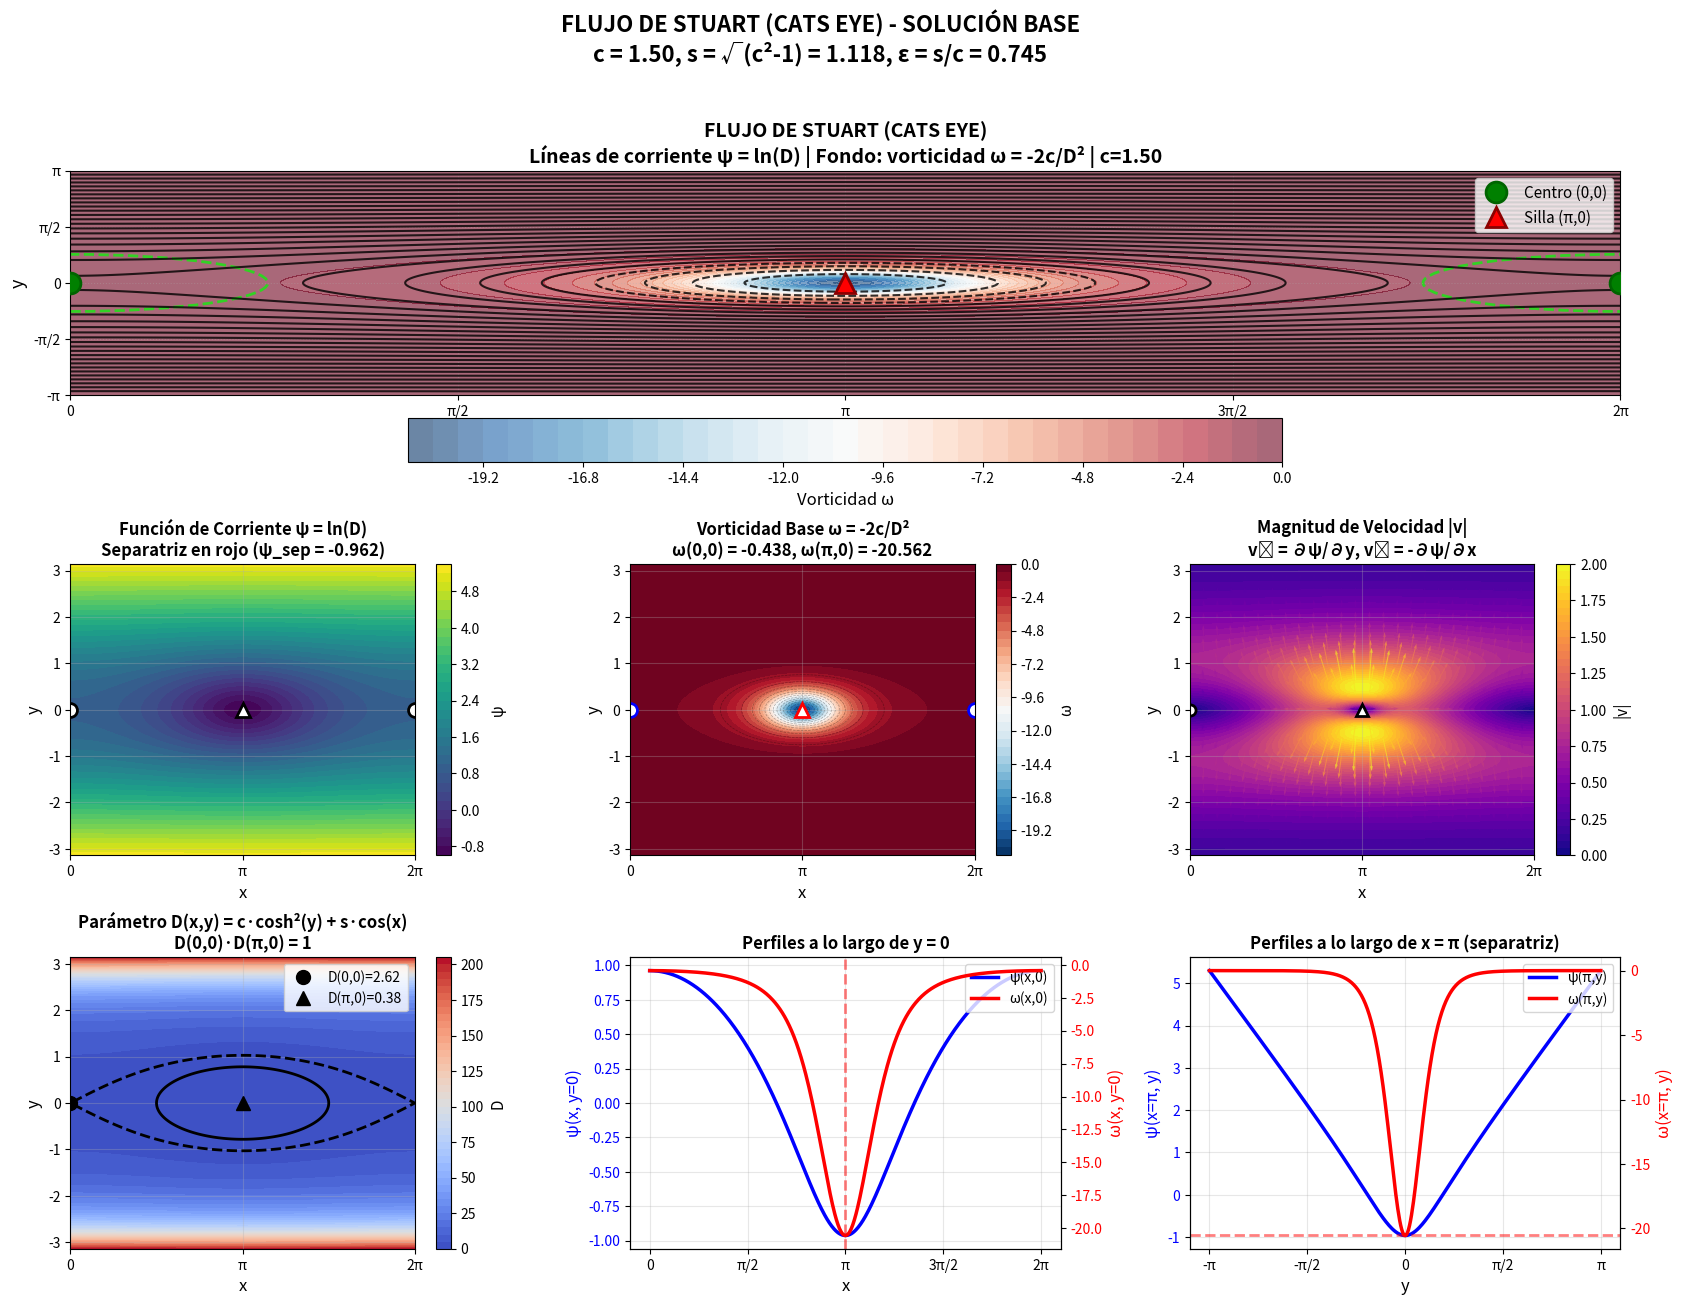

The script that saved this image:
"""
VISUALIZACIÓN COMPLETA DEL FLUJO DE STUART (CATS EYE)
======================================================

Genera visualización detallada del flujo base mostrando:
- Líneas de corriente (cats eye pattern)
- Función de corriente ψ
- Vorticidad ω = -∇²ψ = 1/D²
- Campo de velocidades (v₁, v₂)
- Separatrices y puntos críticos
- Todas las propiedades relevantes del flujo base
"""

import numpy as np
import matplotlib.pyplot as plt
import matplotlib.gridspec as gridspec
from matplotlib.patches import Circle, Rectangle
from matplotlib.colors import LogNorm

print("="*80)
print("VISUALIZACIÓN DEL FLUJO DE STUART (CATS EYE)")
print("="*80)

# Parámetros del flujo de Stuart
c = 1.5
s = np.sqrt(c**2 - 1)
print(f"\n📊 Parámetros:")
print(f"   c = {c:.4f}")
print(f"   s = √(c²-1) = {s:.4f}")
print(f"   ε = s/c = {s/c:.4f}")

# Dominio espacial (alta resolución para visualización)
Nx, Ny = 500, 400
x = np.linspace(0, 2*np.pi, Nx)
y = np.linspace(-np.pi, np.pi, Ny)
X, Y = np.meshgrid(x, y)

print(f"\n🔍 Dominio:")
print(f"   x ∈ [0, 2π], {Nx} puntos")
print(f"   y ∈ [-π, π], {Ny} puntos")

# Funciones trigonométricas
u = np.cos(X)
w = np.sin(X)
C = np.cosh(Y)
S = np.sinh(Y)

# Parámetro D
D = c * C**2 + s * u
print(f"\n📐 Parámetro D:")
print(f"   D(x,y) = c·cosh²(y) + s·cos(x)")
print(f"   D(0,0) = c + s = {c + s:.4f}")
print(f"   D(π,0) = c - s = {c - s:.4f}")
print(f"   D(0,0)·D(π,0) = {(c + s)*(c - s):.4f} = 1 ✓")

# Función de corriente ψ (normalizada)
# ψ = A·ln(D) donde A es constante arbitraria
# Elegimos A = 1 para simplificar
psi = np.log(D)

print(f"\n🌊 Función de corriente ψ:")
print(f"   ψ(x,y) = ln(D)")
print(f"   ψ_min = {np.min(psi):.4f}")
print(f"   ψ_max = {np.max(psi):.4f}")

# Componentes de velocidad
# v₁ = ∂ψ/∂y,  v₂ = -∂ψ/∂x
v1 = 2 * c * S / D
v2 = -s * w / D

# Magnitud de velocidad
v_mag = np.sqrt(v1**2 + v2**2)

print(f"\n🔄 Campo de velocidad:")
print(f"   v₁ = ∂ψ/∂y = 2c·sinh(y)/D")
print(f"   v₂ = -∂ψ/∂x = s·sin(x)/D")
print(f"   |v|_max = {np.max(v_mag):.4f}")

# Vorticidad ω = -∇²ψ = 1/D²  (para este flujo específico)
omega = -2 * c / D**2

print(f"\n🌀 Vorticidad ω:")
print(f"   ω = -∇²ψ = -2c/D²")
print(f"   ω(0,0) = {-2*c/(c+s)**2:.4f}")
print(f"   ω(π,0) = {-2*c/(c-s)**2:.4f}")
print(f"   Ratio |ω(π,0)/ω(0,0)| = {((c+s)/(c-s))**2:.2f}×")

# Identificar puntos críticos (v₁ = 0, v₂ = 0)
print(f"\n📍 Puntos críticos:")
print(f"   Tipo 1: (0, 0) - Centro")
print(f"   Tipo 2: (π, 0) - Silla (separatriz)")
print(f"   Tipo 3: (2π, 0) ≡ (0, 0) - Periodicidad")

# ============================================================================
# FIGURA COMPLETA: FLUJO DE STUART
# ============================================================================

print("\n" + "="*80)
print("Generando visualización completa...")
print("="*80)

fig = plt.figure(figsize=(20, 14))
gs = gridspec.GridSpec(3, 3, figure=fig, hspace=0.35, wspace=0.3)

# ============================================================================
# Panel 1: Líneas de corriente (CATS EYE) con vorticidad de fondo
# ============================================================================
ax1 = fig.add_subplot(gs[0, :])

# Fondo: vorticidad
im1 = ax1.contourf(X, Y, omega, levels=40, cmap='RdBu_r', alpha=0.6)

# Líneas de corriente
levels_stream = np.linspace(np.min(psi), np.max(psi), 30)
cs = ax1.contour(X, Y, psi, levels=levels_stream, colors='black',
                linewidths=1.5, alpha=0.8)

# Destacar separatriz (nivel ψ(π,0))
psi_separatrix = np.log(c - s)
ax1.contour(X, Y, psi, levels=[psi_separatrix], colors='red',
           linewidths=3, linestyles='-')

# Puntos críticos
ax1.plot(0, 0, 'go', markersize=15, markeredgewidth=2,
        markeredgecolor='darkgreen', label='Centro (0,0)', zorder=10)
ax1.plot(np.pi, 0, 'r^', markersize=15, markeredgewidth=2,
        markeredgecolor='darkred', label='Silla (π,0)', zorder=10)
ax1.plot(2*np.pi, 0, 'go', markersize=15, markeredgewidth=2,
        markeredgecolor='darkgreen', zorder=10)

# Marcar "ojos" del cats eye
eye_centers_x = [0, 2*np.pi]
for ex in eye_centers_x:
    circle = Circle((ex, 0), 0.8, fill=False, edgecolor='lime',
                   linewidth=2, linestyle='--', alpha=0.7)
    ax1.add_patch(circle)

ax1.set_xlim(0, 2*np.pi)
ax1.set_ylim(-np.pi, np.pi)
ax1.set_xlabel('x', fontsize=13)
ax1.set_ylabel('y', fontsize=13)
ax1.set_title('FLUJO DE STUART (CATS EYE)\n' +
             f'Líneas de corriente ψ = ln(D) | Fondo: vorticidad ω = -2c/D² | c={c:.2f}',
             fontsize=14, fontweight='bold')
ax1.set_xticks([0, np.pi/2, np.pi, 3*np.pi/2, 2*np.pi])
ax1.set_xticklabels(['0', 'π/2', 'π', '3π/2', '2π'])
ax1.set_yticks([-np.pi, -np.pi/2, 0, np.pi/2, np.pi])
ax1.set_yticklabels(['-π', '-π/2', '0', 'π/2', 'π'])
ax1.legend(loc='upper right', fontsize=11)
ax1.grid(alpha=0.3, linestyle=':')

cbar1 = plt.colorbar(im1, ax=ax1, orientation='horizontal', pad=0.08)
cbar1.set_label('Vorticidad ω', fontsize=12)

# ============================================================================
# Panel 2: Función de corriente ψ
# ============================================================================
ax2 = fig.add_subplot(gs[1, 0])

im2 = ax2.contourf(X, Y, psi, levels=40, cmap='viridis')
ax2.contour(X, Y, psi, levels=[psi_separatrix], colors='red',
           linewidths=2, linestyles='--')

ax2.plot(0, 0, 'wo', markersize=10, markeredgewidth=2, markeredgecolor='black')
ax2.plot(np.pi, 0, 'w^', markersize=10, markeredgewidth=2, markeredgecolor='black')
ax2.plot(2*np.pi, 0, 'wo', markersize=10, markeredgewidth=2, markeredgecolor='black')

ax2.set_xlim(0, 2*np.pi)
ax2.set_ylim(-np.pi, np.pi)
ax2.set_xlabel('x', fontsize=12)
ax2.set_ylabel('y', fontsize=12)
ax2.set_title('Función de Corriente ψ = ln(D)\nSeparatriz en rojo (ψ_sep = {:.3f})'.format(psi_separatrix),
             fontsize=12, fontweight='bold')
ax2.set_xticks([0, np.pi, 2*np.pi])
ax2.set_xticklabels(['0', 'π', '2π'])
ax2.grid(alpha=0.3)

cbar2 = plt.colorbar(im2, ax=ax2)
cbar2.set_label('ψ', fontsize=11)

# ============================================================================
# Panel 3: Vorticidad ω = -2c/D²
# ============================================================================
ax3 = fig.add_subplot(gs[1, 1])

im3 = ax3.contourf(X, Y, omega, levels=40, cmap='RdBu_r')
ax3.contour(X, Y, omega, levels=15, colors='black', linewidths=0.5, alpha=0.3)

ax3.plot(0, 0, 'wo', markersize=10, markeredgewidth=2, markeredgecolor='blue')
ax3.plot(np.pi, 0, 'w^', markersize=10, markeredgewidth=2, markeredgecolor='red')
ax3.plot(2*np.pi, 0, 'wo', markersize=10, markeredgewidth=2, markeredgecolor='blue')

ax3.set_xlim(0, 2*np.pi)
ax3.set_ylim(-np.pi, np.pi)
ax3.set_xlabel('x', fontsize=12)
ax3.set_ylabel('y', fontsize=12)
ax3.set_title('Vorticidad Base ω = -2c/D²\nω(0,0) = {:.3f}, ω(π,0) = {:.3f}'.format(
             -2*c/(c+s)**2, -2*c/(c-s)**2),
             fontsize=12, fontweight='bold')
ax3.set_xticks([0, np.pi, 2*np.pi])
ax3.set_xticklabels(['0', 'π', '2π'])
ax3.grid(alpha=0.3)

cbar3 = plt.colorbar(im3, ax=ax3)
cbar3.set_label('ω', fontsize=11)

# ============================================================================
# Panel 4: Campo de velocidad |v|
# ============================================================================
ax4 = fig.add_subplot(gs[1, 2])

im4 = ax4.contourf(X, Y, v_mag, levels=40, cmap='plasma')

# Vectores de velocidad (submuestreado)
skip = 20
X_sub = X[::skip, ::skip]
Y_sub = Y[::skip, ::skip]
v1_sub = v1[::skip, ::skip]
v2_sub = v2[::skip, ::skip]

ax4.quiver(X_sub, Y_sub, v2_sub, v1_sub, v_mag[::skip, ::skip],
          cmap='plasma', scale=20, width=0.003, alpha=0.7)

ax4.plot(0, 0, 'wo', markersize=8, markeredgewidth=2, markeredgecolor='black')
ax4.plot(np.pi, 0, 'w^', markersize=8, markeredgewidth=2, markeredgecolor='black')

ax4.set_xlim(0, 2*np.pi)
ax4.set_ylim(-np.pi, np.pi)
ax4.set_xlabel('x', fontsize=12)
ax4.set_ylabel('y', fontsize=12)
ax4.set_title('Magnitud de Velocidad |v|\nv₁ = ∂ψ/∂y, v₂ = -∂ψ/∂x',
             fontsize=12, fontweight='bold')
ax4.set_xticks([0, np.pi, 2*np.pi])
ax4.set_xticklabels(['0', 'π', '2π'])
ax4.grid(alpha=0.3)

cbar4 = plt.colorbar(im4, ax=ax4)
cbar4.set_label('|v|', fontsize=11)

# ============================================================================
# Panel 5: Parámetro D
# ============================================================================
ax5 = fig.add_subplot(gs[2, 0])

im5 = ax5.contourf(X, Y, D, levels=40, cmap='coolwarm')
ax5.contour(X, Y, D, levels=[c-s, c, c+s], colors='black',
           linewidths=2, linestyles=['--', '-', '--'])

ax5.plot(0, 0, 'ko', markersize=10, label=f'D(0,0)={c+s:.2f}')
ax5.plot(np.pi, 0, 'k^', markersize=10, label=f'D(π,0)={c-s:.2f}')

ax5.set_xlim(0, 2*np.pi)
ax5.set_ylim(-np.pi, np.pi)
ax5.set_xlabel('x', fontsize=12)
ax5.set_ylabel('y', fontsize=12)
ax5.set_title('Parámetro D(x,y) = c·cosh²(y) + s·cos(x)\nD(0,0)·D(π,0) = 1',
             fontsize=12, fontweight='bold')
ax5.set_xticks([0, np.pi, 2*np.pi])
ax5.set_xticklabels(['0', 'π', '2π'])
ax5.legend(fontsize=10)
ax5.grid(alpha=0.3)

cbar5 = plt.colorbar(im5, ax=ax5)
cbar5.set_label('D', fontsize=11)

# ============================================================================
# Panel 6: Perfil horizontal (y=0)
# ============================================================================
ax6 = fig.add_subplot(gs[2, 1])

j_center = np.argmin(np.abs(y))

ax6_twin = ax6.twinx()

# Perfil de ψ
line1 = ax6.plot(x, psi[j_center, :], 'b-', linewidth=2.5, label='ψ(x,0)')
ax6.axvline(np.pi, color='red', linestyle='--', alpha=0.5, linewidth=2)
ax6.set_xlabel('x', fontsize=12)
ax6.set_ylabel('ψ(x, y=0)', fontsize=12, color='blue')
ax6.tick_params(axis='y', labelcolor='blue')

# Perfil de ω
line2 = ax6_twin.plot(x, omega[j_center, :], 'r-', linewidth=2.5, label='ω(x,0)')
ax6_twin.set_ylabel('ω(x, y=0)', fontsize=12, color='red')
ax6_twin.tick_params(axis='y', labelcolor='red')

ax6.set_title('Perfiles a lo largo de y = 0', fontsize=12, fontweight='bold')
ax6.set_xticks([0, np.pi/2, np.pi, 3*np.pi/2, 2*np.pi])
ax6.set_xticklabels(['0', 'π/2', 'π', '3π/2', '2π'])
ax6.grid(alpha=0.3)

# Combinar leyendas
lines = line1 + line2
labels = [l.get_label() for l in lines]
ax6.legend(lines, labels, loc='upper right', fontsize=10)

# ============================================================================
# Panel 7: Perfil vertical (x=π)
# ============================================================================
ax7 = fig.add_subplot(gs[2, 2])

i_pi = np.argmin(np.abs(x - np.pi))

ax7_twin = ax7.twinx()

# Perfil de ψ
line3 = ax7.plot(y, psi[:, i_pi], 'b-', linewidth=2.5, label='ψ(π,y)')
ax7.axhline(psi_separatrix, color='red', linestyle='--', alpha=0.5, linewidth=2)
ax7.set_xlabel('y', fontsize=12)
ax7.set_ylabel('ψ(x=π, y)', fontsize=12, color='blue')
ax7.tick_params(axis='y', labelcolor='blue')

# Perfil de ω
line4 = ax7_twin.plot(y, omega[:, i_pi], 'r-', linewidth=2.5, label='ω(π,y)')
ax7_twin.set_ylabel('ω(x=π, y)', fontsize=12, color='red')
ax7_twin.tick_params(axis='y', labelcolor='red')

ax7.set_title('Perfiles a lo largo de x = π (separatriz)', fontsize=12, fontweight='bold')
ax7.set_xticks([-np.pi, -np.pi/2, 0, np.pi/2, np.pi])
ax7.set_xticklabels(['-π', '-π/2', '0', 'π/2', 'π'])
ax7.grid(alpha=0.3)

# Combinar leyendas
lines = line3 + line4
labels = [l.get_label() for l in lines]
ax7.legend(lines, labels, loc='upper right', fontsize=10)

# Título general
fig.suptitle('FLUJO DE STUART (CATS EYE) - SOLUCIÓN BASE\n' +
             f'c = {c:.2f}, s = √(c²-1) = {s:.3f}, ε = s/c = {s/c:.3f}',
             fontsize=16, fontweight='bold', y=0.995)

plt.savefig('stuart_flow_complete.png', dpi=200, bbox_inches='tight')
print("\n✓ Visualización guardada: stuart_flow_complete.png")

# ============================================================================
# PROPIEDADES MATEMÁTICAS Y FÍSICAS
# ============================================================================

print("\n" + "="*80)
print("PROPIEDADES DEL FLUJO DE STUART")
print("="*80)

print("\n🔢 MATEMÁTICAS:")
print("-" * 50)
print(f"  Función de corriente:  ψ(x,y) = ln[c·cosh²(y) + s·cos(x)]")
print(f"  Velocidad horizontal:  v₁ = ∂ψ/∂y = 2c·sinh(y)/D")
print(f"  Velocidad vertical:    v₂ = -∂ψ/∂x = s·sin(x)/D")
print(f"  Vorticidad:            ω = -∇²ψ = -2c/D²")
print(f"  Relación fundamental:  D(0,0)·D(π,0) = 1")

print("\n⚖️ SIMETRÍAS:")
print("-" * 50)
print(f"  Periodicidad en x:     ψ(x+2π, y) = ψ(x, y)")
print(f"  Simetría en y:         ψ(x, -y) = ψ(x, y)")
print(f"  Antisimetría de v₁:    v₁(x, -y) = -v₁(x, y)")
print(f"  Simetría de v₂:        v₂(x, -y) = v₂(x, y)")

print("\n📐 TOPOLOGÍA:")
print("-" * 50)
print(f"  Puntos críticos:")
print(f"    • (0, 0):   Centro (ojo izquierdo)")
print(f"    • (π, 0):   Silla (separatriz)")
print(f"    • (2π, 0):  Centro (ojo derecho, periódico)")
print(f"  Separatrices:  Conectan sillas, dividen ojos de flujo externo")
print(f"  Región cerrada: 'Ojos' del cats eye donde partículas quedan atrapadas")

print("\n🌊 FÍSICA:")
print("-" * 50)
print(f"  Tipo de flujo:     Estacionario, 2D, incompresible")
print(f"  Conservación:      ∇·v = 0 (incompresibilidad)")
print(f"  Vorticidad máx:    ω(π,0) = {-2*c/(c-s)**2:.4f}")
print(f"  Vorticidad mín:    ω(0,0) = {-2*c/(c+s)**2:.4f}")
print(f"  Velocidad máx:     |v|_max ≈ {np.max(v_mag):.4f}")
print(f"  Parámetro ε:       {s/c:.4f} (amplitud relativa)")

print("\n🎯 APLICACIONES:")
print("-" * 50)
print(f"  • Modelo de flujo atmosférico (jet streams)")
print(f"  • Mixing en fluidos estratificados")
print(f"  • Transporte caótico en vórtices")
print(f"  • Flujo base para estudios de turbulencia")
print(f"  • Sistemas pseudoRANS (este trabajo)")

print("\n" + "="*80)
print("✅ Análisis completo del flujo de Stuart generado")
print("="*80)

# Guardar datos
np.savez('stuart_flow_data.npz',
         X=X, Y=Y, x=x, y=y,
         psi=psi, omega=omega,
         v1=v1, v2=v2, v_mag=v_mag,
         D=D, c=c, s=s,
         psi_separatrix=psi_separatrix)

print("\n💾 Datos guardados en: stuart_flow_data.npz")
